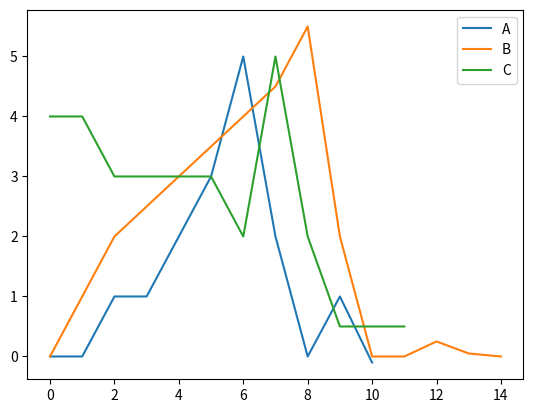

The matplotlib source for this figure:
#!/usr/bin/env python3
# -*- coding: utf-8 -*-
"""
Created on Mon Sep 28 13:16:54 2020

@author: pfm
"""
import numpy as np
import time


def Dlp(A, B, p=2):
    cost = np.sum(np.power(np.abs(A - B), p))
    #return np.power(cost, 1 / p)
    return np.abs(A-B)


def twed(A, timeSA, B, timeSB, nu=0.5, _lambda=1):
    # # [distance, DP] = TWED( A, timeSA, B, timeSB, lambda, nu )
    # # Compute Time Warp Edit Distance (TWED) for given time series A and B
    # #
    # # A      := Time series A (e.g. [ 10 2 30 4])
    # # timeSA := Time stamp of time series A (e.g. 1:4)
    # # B      := Time series B
    # # timeSB := Time stamp of time series B
    # # lambda := Penalty for deletion operation
    # # nu     := Elasticity parameter - nu >=0 needed for distance measure
    # # Reference :
    # #    Marteau, P.; F. (2009). "Time Warp Edit Distance with Stiffness Adjustment for Time Series Matching".
    # #    IEEE Transactions on Pattern Analysis and Machine Intelligence. 31 (2): 306–318. arXiv:cs/0703033
    # #    http://people.irisa.fr/Pierre-Francois.Marteau/

    # # Check if input arguments
    # if len(A) != len(timeSA):
    #     print("The length of A is not equal length of timeSA")
    #     return None, None

    # if len(B) != len(timeSB):
    #     print("The length of B is not equal length of timeSB")
    #     return None, None

    # if nu < 0:
    #     print("nu is negative")
    #     return None, None

    # # Add padding
    # A = np.array([0] + list(A))
    # timeSA = np.array([0] + list(timeSA))
    # B = np.array([0] + list(B))
    # timeSB = np.array([0] + list(timeSB))

    # n = len(A)
    # m = len(B)
    # # Dynamical programming
    # DP = np.zeros((n, m))

    # # Initialize DP Matrix and set first row and column to infinity
    # DP[0, :] = np.inf
    # DP[:, 0] = np.inf
    # DP[0, 0] = 0

    # # Compute minimal cost
    # for i in range(1, n):
    #     for j in range(1, m):
    #         # Calculate and save cost of various operations
    #         C = np.ones((3, 1)) * np.inf
    #         # Deletion in A
    #         C[0] = (
    #             DP[i - 1, j]
    #             + Dlp(A[i - 1], A[i])
    #             + nu * (timeSA[i] - timeSA[i - 1])
    #             + _lambda
    #         )
    #         # Deletion in B
    #         C[1] = (
    #             DP[i, j - 1]
    #             + Dlp(B[j - 1], B[j])
    #             + nu * (timeSB[j] - timeSB[j - 1])
    #             + _lambda
    #         )
    #         # Keep data points in both time series
    #         C[2] = (
    #             DP[i - 1, j - 1]
    #             + Dlp(A[i], B[j])
    #             + Dlp(A[i - 1], B[j - 1])
    #             + nu * (abs(timeSA[i] - timeSB[j]) + abs(timeSA[i - 1] - timeSB[j - 1]))
    #         )
    #         # Choose the operation with the minimal cost and update DP Matrix
    #         DP[i, j] = np.min(C)
    # distance = DP[n - 1, m - 1]
    # return distance

    # mags_1: magnitudes for lightcurve 1
    # times_1: timestamps for lightcurve 1
    # mags_2: magnitudes for lightcurve 2
    # times_2: timestamps for lightcurve 2
    # nu: elasticity parameter (>= 0 for distance measure)
    # _lambda: cost of deletion

    # make sure data and timestamps have same length
    if len(A) != len(timeSA) or len(B) != len(timeSB):
        return None

    if nu < 0:
        return None

    # check for empty lightcurves
    if len(A) == 0 or len(B) == 0:
        return None
    

    # reindex
    A = np.array([0] + list(A))
    timeSA = np.array([0] + list(timeSA))
    B = np.array([0] + list(B))
    timeSB = np.array([0] + list(timeSB))

    n = len(A)
    m = len(B)

    DP = np.zeros((n, m))
    DP[0, :] = np.inf
    DP[:, 0] = np.inf
    DP[0, 0] = 0

    # filling in the matrix
    for i in range(1, n):
        for j in range(1, m):
            # cost of operations list
            C = np.ones((3, 1)) * np.inf

            # deletion in lightcurve 1
            C[0] = (
                DP[i-1, j]
                + Dlp(A[i], A[i-1])
                + nu*(timeSA[i] - timeSA[i-1])
                + _lambda
            )

            # deletion in lightcurve 2
            C[1] = (
                DP[i, j-1]
                + Dlp(B[j], B[j-1])
                + nu*(timeSB[j] - timeSB[j-1])
                + _lambda
            )

            # keep both datapoints
            C[2] = (
                DP[i-1, j-1]
                + Dlp(A[i], B[j])
                + Dlp(A[i-1], B[j-1])
                + nu * (abs(timeSA[i] - timeSB[j]) + abs(timeSA[i - 1] - timeSB[j - 1]))
            )

            DP[i, j] = np.min(C)
    
    twed = DP[n - 1, m - 1]
    
    return twed

# Simple test
if __name__ == '__main__':
    import matplotlib.pyplot as plt
    A=np.array([0,0,1,1,2,3,5,2,0,1,-0.1])
    tA=list(i for i in range(len(A)))
    B=np.array([0,1,2,2.5,3,3.5,4,4.5,5.5,2,0,0,.25,.05,0])
    tB=list(i for i in range(len(B)))
    C=np.array([4,4,3,3,3,3,2,5,2,.5,.5,.5])
    tC=list(i for i in range(len(C)))
    nu=.1
    _lambda=.2

    t0 = time.time()
    print("twed(A,B,nu,lambda)=", twed(A,tA,B,tB,nu,_lambda))
    t1 = time.time()
    print (t1-t0)
    t0 = time.time()
    print("twed(A,C,nu,lambda)=", twed(A,tA,C,tC,nu,_lambda))
    t1 = time.time()
    print (t1-t0)
    t0 = time.time()
    print("twed(B,C,nu,lambda)=", twed(B,tB,C,tC,nu,_lambda))
    t1 = time.time()
    print (t1-t0)
        
    plt.plot(A, label='A')
    plt.plot(B, label='B')
    plt.plot(C, label='C')
    plt.legend()
    plt.show()